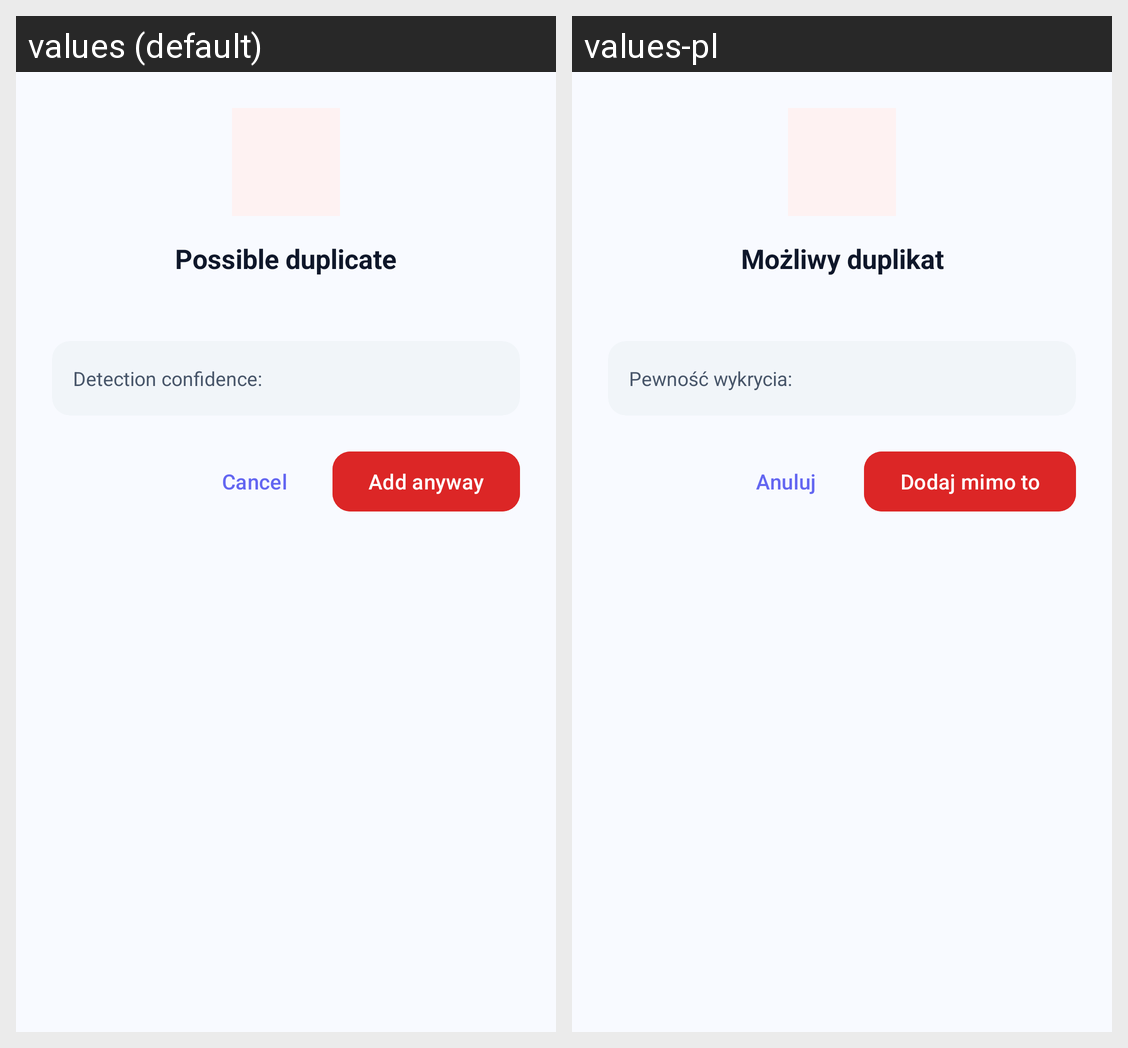

Locale-by-locale string values for the Android screen shown in this grid:
Android screen res/layout/dialog_duplicate_warning.xml rendered under 2 locales, left to right: values (default), values-pl. Device: Nexus 5 (rendered at 1080×1920; each locale shown at half size, 540×960, under a caption strip naming it); theme Theme.BudgetOCR.
Strings drawn on this screen, with the default value and each locale's value (text and hints the layout hard-codes, and strings that could not be matched under every locale, appear in the picture but are not listed):

duplicate_title
  values: Possible duplicate
  values-pl: Możliwy duplikat

detection_confidence
  values: Detection confidence:
  values-pl: Pewność wykrycia:

cancel
  values: Cancel
  values-pl: Anuluj

add_anyway
  values: Add anyway
  values-pl: Dodaj mimo to
